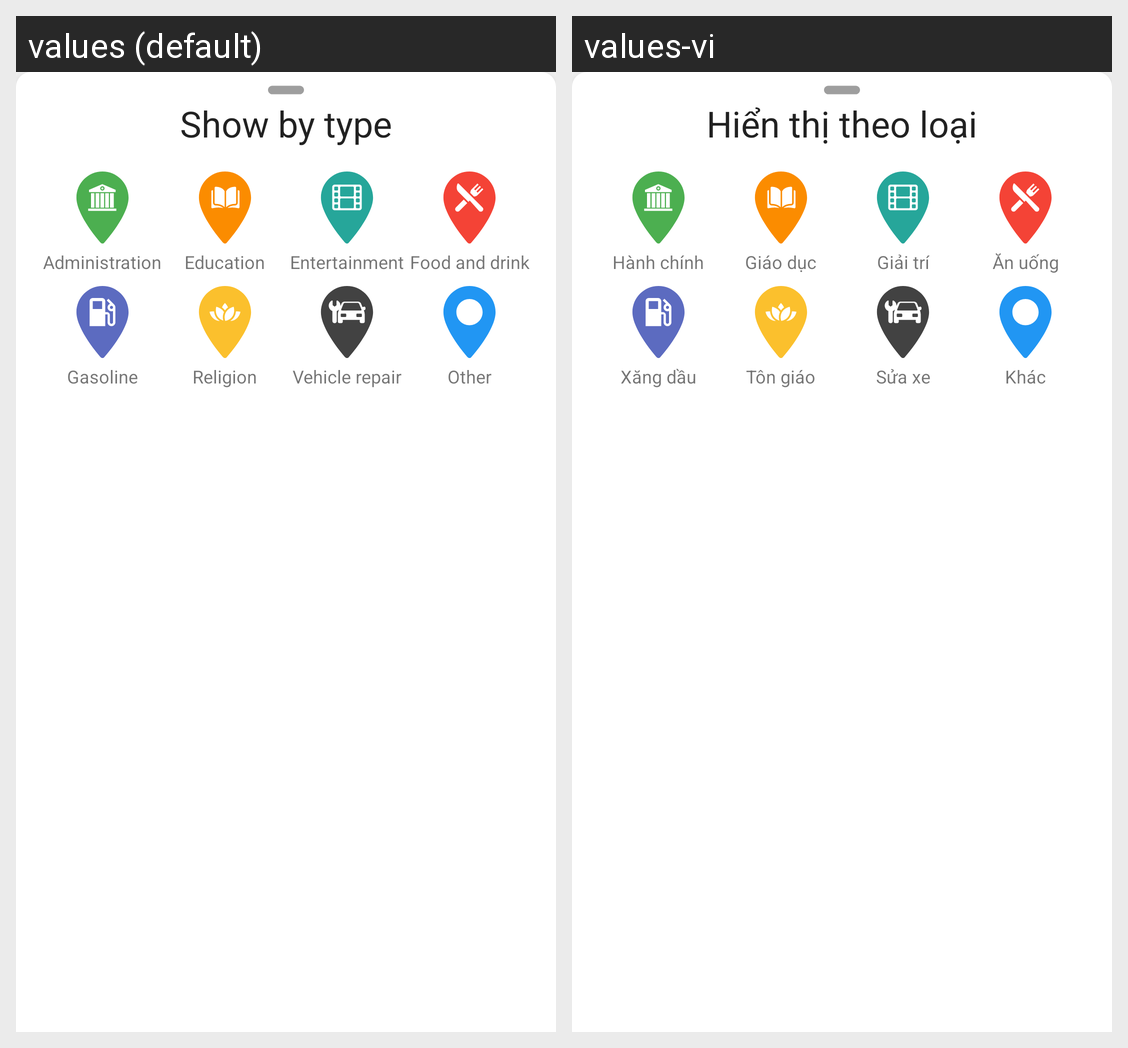

The same Android screen rendered under two of its app's locales, left to right. List the strings drawn on it with the default value and each locale's translation.
Android screen res/layout/bottom_sheet.xml rendered under 2 locales, left to right: values (default), values-vi. Device: Nexus 5 (rendered at 1080×1920; each locale shown at half size, 540×960, under a caption strip naming it); theme AppTheme.Map.
Strings drawn on this screen, with the default value and each locale's value (text and hints the layout hard-codes, and strings that could not be matched under every locale, appear in the picture but are not listed):

show_by_type
  values: Show by type
  values-vi: Hiển thị theo loại

administration
  values: Administration
  values-vi: Hành chính

education
  values: Education
  values-vi: Giáo dục

entertainment
  values: Entertainment
  values-vi: Giải trí

food_drink
  values: Food and drink
  values-vi: Ăn uống

gasoline
  values: Gasoline
  values-vi: Xăng dầu

religion
  values: Religion
  values-vi: Tôn giáo

vehicle_repair
  values: Vehicle repair
  values-vi: Sửa xe

other
  values: Other
  values-vi: Khác
